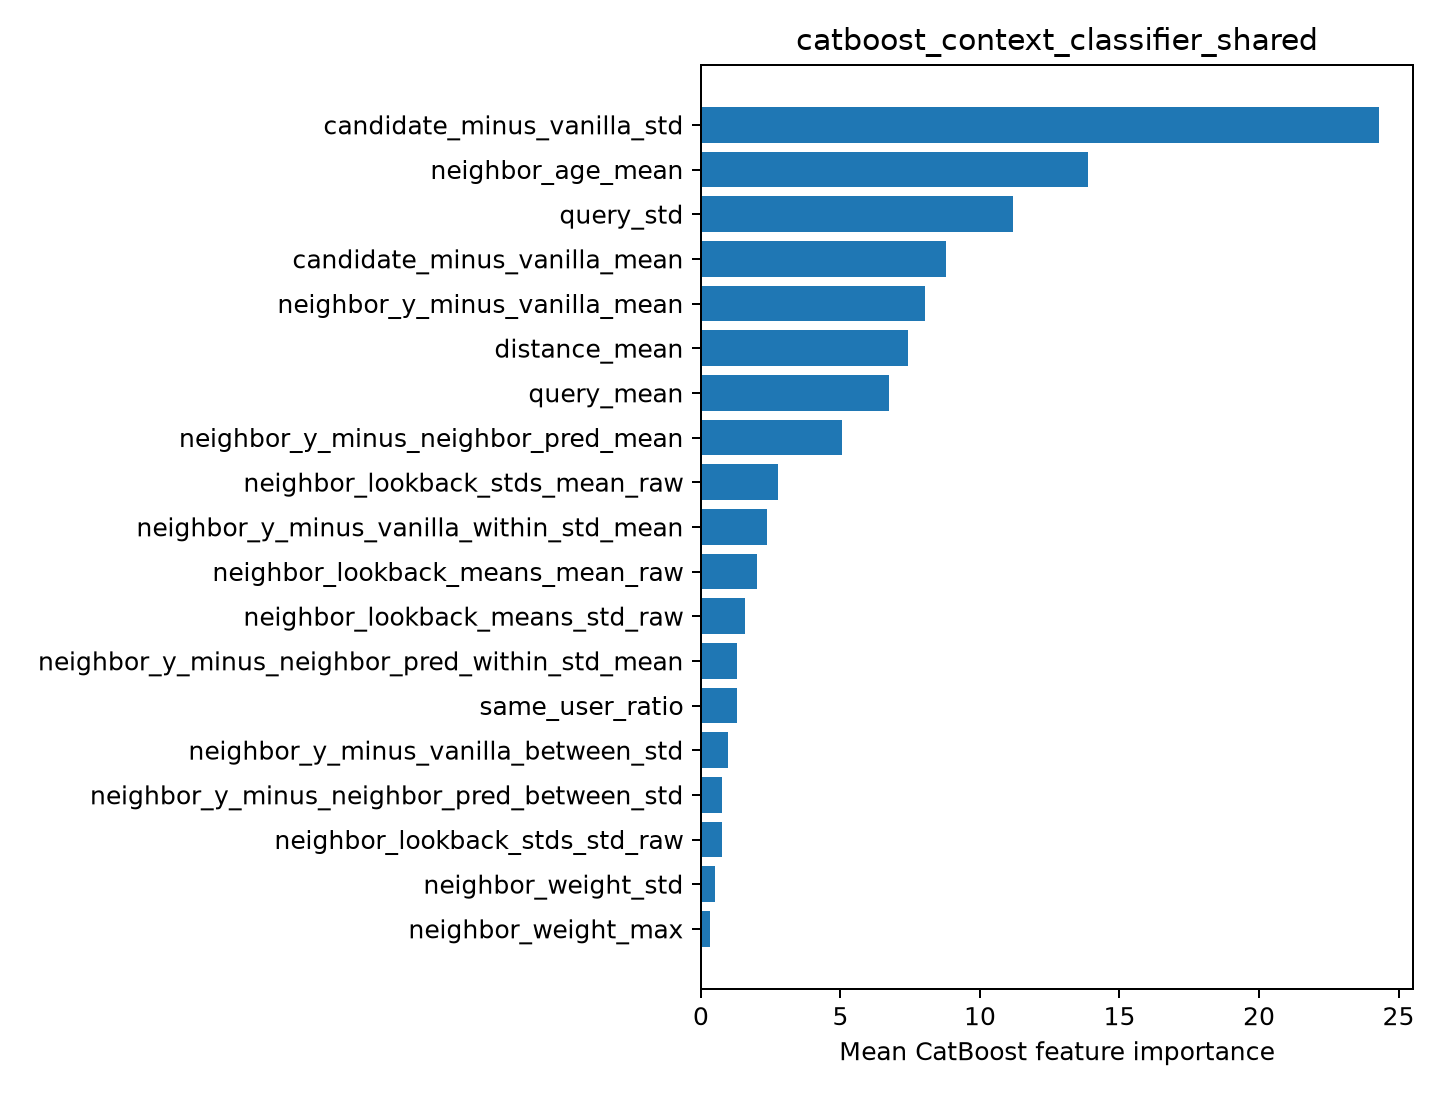

Source data for this figure (header and first rows):
feature, importance
candidate_minus_vanilla_std, 24.3
neighbor_age_mean, 13.88
query_std, 11.2
candidate_minus_vanilla_mean, 8.786
neighbor_y_minus_vanilla_mean, 8.03
distance_mean, 7.423
query_mean, 6.729
neighbor_y_minus_neighbor_pred_mean, 5.054
neighbor_lookback_stds_mean_raw, 2.757
neighbor_y_minus_vanilla_within_std_mean, 2.358
neighbor_lookback_means_mean_raw, 2.023
neighbor_lookback_means_std_raw, 1.585
neighbor_y_minus_neighbor_pred_within_st…, 1.304
same_user_ratio, 1.284
neighbor_y_minus_vanilla_between_std, 0.9626
neighbor_y_minus_neighbor_pred_between_s…, 0.7389
neighbor_lookback_stds_std_raw, 0.7375
neighbor_weight_std, 0.5179
neighbor_weight_max, 0.3283
